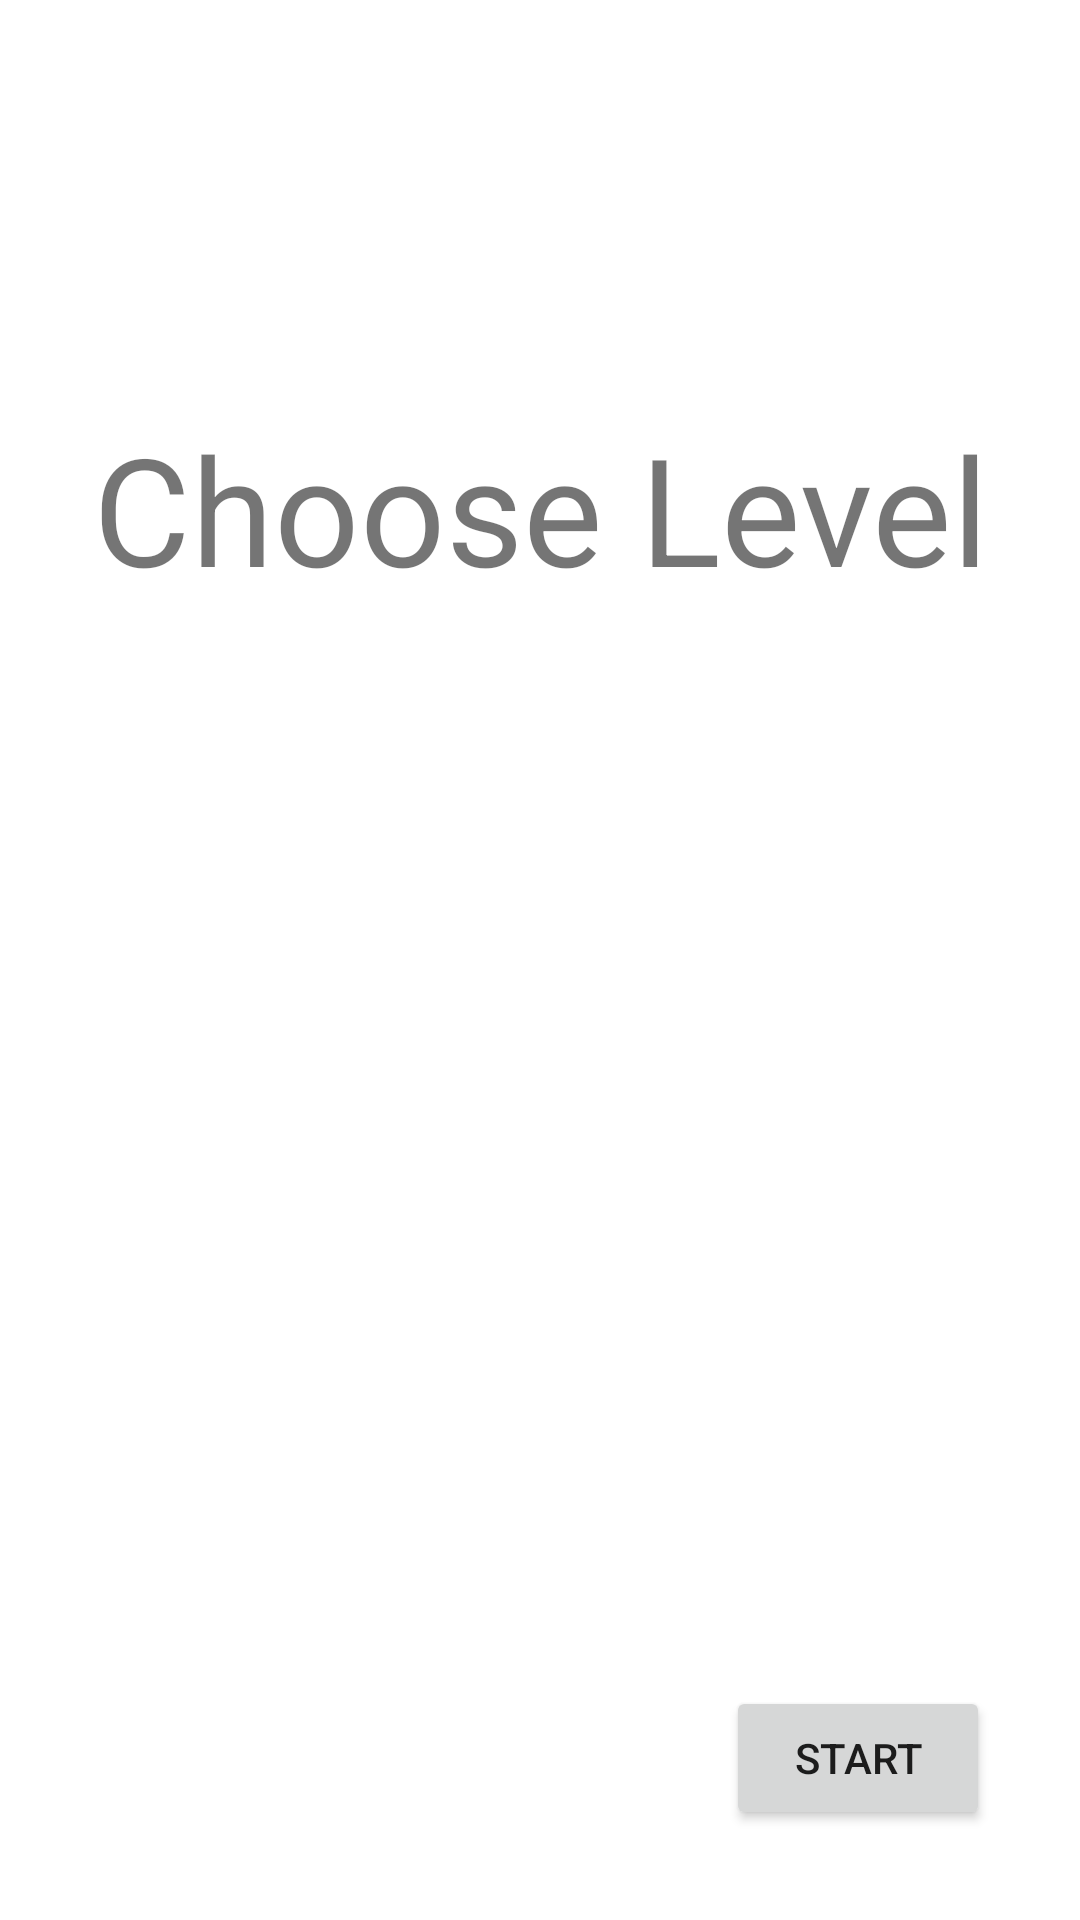

Reconstruct the res/layout file that produces this screen, plus the resources it refers to.
<!-- AndroidManifest.xml: activity theme transparentTheme -->
<!-- res/layout/activity_main.xml -->
<?xml version="1.0" encoding="utf-8"?>
<androidx.constraintlayout.widget.ConstraintLayout xmlns:android="http://schemas.android.com/apk/res/android"
    xmlns:app="http://schemas.android.com/apk/res-auto"
    xmlns:tools="http://schemas.android.com/tools"
    android:layout_width="match_parent"
    android:layout_height="match_parent"
    tools:context=".MainActivity"
    android:background="@color/colorWhite"
    >
    <RelativeLayout
        android:layout_width="match_parent"
        android:layout_height="match_parent"
        >
    <LinearLayout
        android:layout_width="match_parent"
        android:layout_height="wrap_content"
        android:layout_centerInParent="true"
        android:orientation="vertical"
        >
        <TextView
            android:layout_width="match_parent"
            android:textAlignment="center"
            android:layout_height="wrap_content"
            android:layout_marginBottom="40dp"
            android:text="Choose Level"
            android:textSize="50sp"
            android:textFontWeight="@android:integer/config_mediumAnimTime"
            android:textColor="@color/colorBlue"
            />
        <Button
            android:layout_width="match_parent"
            android:layout_height="wrap_content"
            android:text="Easy"
            android:layout_marginEnd="30dp"
            android:layout_marginRight="30dp"
            android:layout_marginLeft="30dp"
            android:layout_marginStart="30dp"
            android:layout_marginBottom="30dp"
            android:textSize="20sp"
            android:paddingVertical="15dp"
            android:background="@color/colorBlue"
            android:textColor="@color/colorWhite"
            android:id="@+id/easy_button"
            />
        <Button
            android:layout_width="match_parent"
            android:layout_height="wrap_content"
            android:text="Medium"
            android:layout_marginEnd="30dp"
            android:layout_marginRight="30dp"
            android:layout_marginLeft="30dp"
            android:layout_marginStart="30dp"
            android:layout_marginBottom="30dp"
            android:textSize="20sp"
            android:paddingVertical="15dp"
            android:background="@color/colorBlue"
            android:textColor="@color/colorWhite"
            android:id="@+id/medium_button"
            />

        <Button
            android:layout_width="match_parent"
            android:layout_height="wrap_content"
            android:layout_marginStart="30dp"
            android:layout_marginLeft="30dp"
            android:layout_marginEnd="30dp"
            android:layout_marginRight="30dp"
            android:layout_marginBottom="30dp"
            android:background="@color/colorBlue"
            android:paddingVertical="15dp"
            android:textColor="@color/colorWhite"
            android:text="Hard"
            android:id="@+id/hard_button"
            android:textSize="20sp"
            />
    </LinearLayout>

        <Button
            android:layout_width="wrap_content"
            android:layout_height="wrap_content"
            android:text="Start"
            android:layout_alignParentBottom="true"
            android:layout_alignParentRight="true"
            android:layout_marginRight="30dp"
            android:layout_marginBottom="30dp"
            android:id="@+id/start_quiz"
            android:clickable="false"
            ></Button>
    </RelativeLayout>

</androidx.constraintlayout.widget.ConstraintLayout>
<!-- resources referenced by this layout -->
<resources>
  <color name="colorWhite">#fff</color>
  <style name="transparentTheme" parent="Theme.AppCompat.Light">
        
        <item name="colorPrimary">@color/colorWhite</item>
        <item name="colorPrimaryDark">@color/colorWhite</item>
        <item name="colorAccent">@color/colorWhite</item>
     </style>
</resources>
